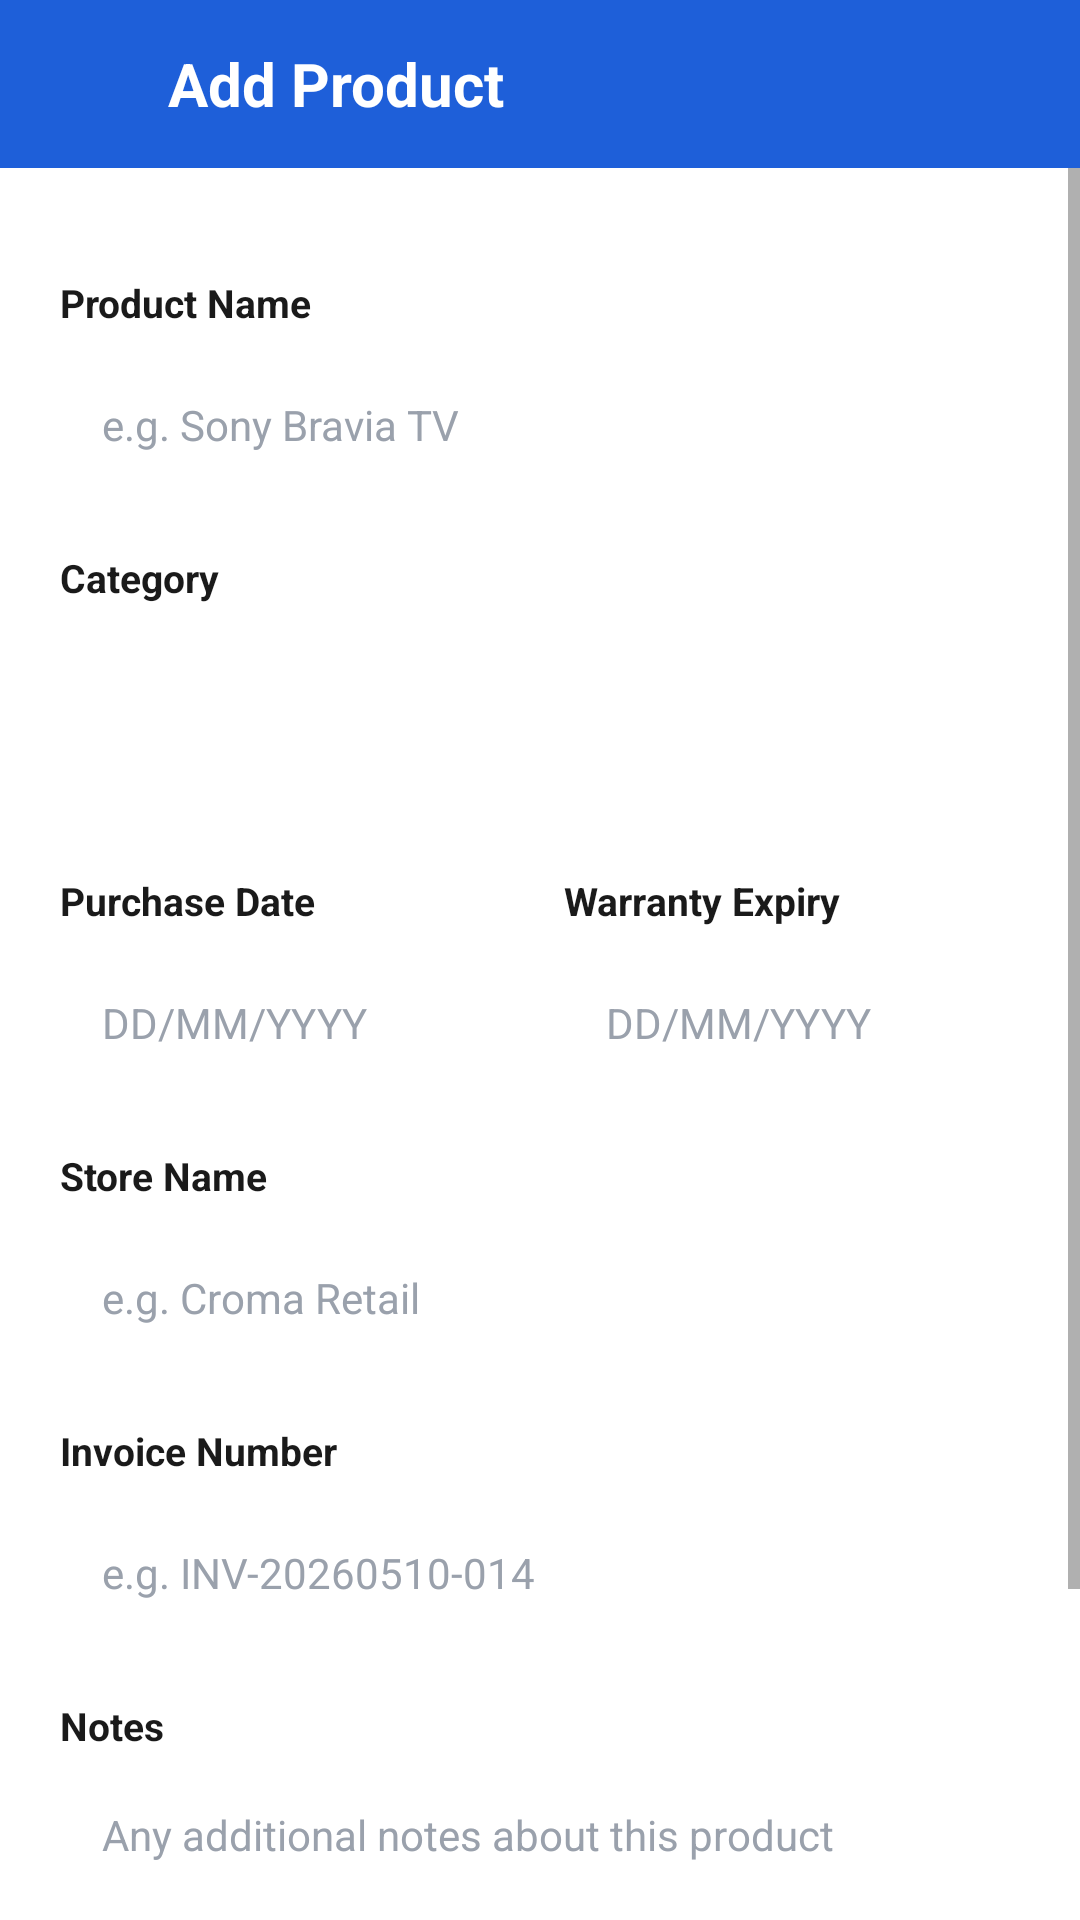

Write the Android layout XML for this screen, with the resource values it uses.
<!-- AndroidManifest.xml: application theme Theme.Vaultly -->
<!-- res/layout/activity_add_product.xml -->
<?xml version="1.0" encoding="utf-8"?>
<LinearLayout xmlns:android="http://schemas.android.com/apk/res/android"
    android:layout_width="match_parent"
    android:layout_height="match_parent"
    android:background="@color/white"
    android:orientation="vertical">

    <LinearLayout
        android:layout_width="match_parent"
        android:layout_height="56dp"
        android:background="@color/vaultly_blue"
        android:gravity="center_vertical"
        android:orientation="horizontal"
        android:paddingStart="4dp"
        android:paddingEnd="20dp">

        <ImageButton
            android:id="@+id/btnBackAdd"
            android:layout_width="48dp"
            android:layout_height="48dp"
            android:background="?attr/selectableItemBackgroundBorderless"
            android:contentDescription="@string/cancel"
            android:src="@drawable/ic_back" />

        <TextView
            android:layout_width="0dp"
            android:layout_height="wrap_content"
            android:layout_weight="1"
            android:paddingStart="4dp"
            android:text="@string/add_product_title"
            android:textColor="@color/white"
            android:textSize="20sp"
            android:textStyle="bold" />
    </LinearLayout>

    <ScrollView
        android:layout_width="match_parent"
        android:layout_height="0dp"
        android:layout_weight="1">

        <LinearLayout
            android:layout_width="match_parent"
            android:layout_height="wrap_content"
            android:orientation="vertical"
            android:padding="20dp">

            <TextView style="@style/FieldLabel" android:text="@string/label_product_name" />
            <EditText
                android:id="@+id/etProductName"
                style="@style/FieldInput"
                android:hint="@string/hint_product_name"
                android:inputType="textCapWords" />

            <TextView style="@style/FieldLabel" android:text="@string/label_category" />
            <Spinner
                android:id="@+id/spCategory"
                android:layout_width="match_parent"
                android:layout_height="52dp"
                android:layout_marginTop="6dp"
                android:background="@drawable/bg_rounded_edittext"
                android:paddingStart="12dp"
                android:paddingEnd="12dp"
                android:spinnerMode="dropdown" />

            <LinearLayout
                android:layout_width="match_parent"
                android:layout_height="wrap_content"
                android:layout_marginTop="16dp"
                android:orientation="horizontal">

                <LinearLayout
                    android:layout_width="0dp"
                    android:layout_height="wrap_content"
                    android:layout_marginEnd="8dp"
                    android:layout_weight="1"
                    android:orientation="vertical">

                    <TextView style="@style/FieldLabel" android:text="@string/label_purchase_date" />
                    <EditText
                        android:id="@+id/etPurchaseDate"
                        style="@style/FieldInput"
                        android:layout_marginTop="6dp"
                        android:drawableEnd="@drawable/ic_calendar"
                        android:focusable="false"
                        android:hint="@string/hint_pick_date" />
                </LinearLayout>

                <LinearLayout
                    android:layout_width="0dp"
                    android:layout_height="wrap_content"
                    android:layout_marginStart="8dp"
                    android:layout_weight="1"
                    android:orientation="vertical">

                    <TextView style="@style/FieldLabel" android:text="@string/label_warranty_expiry" />
                    <EditText
                        android:id="@+id/etWarrantyExpiry"
                        style="@style/FieldInput"
                        android:layout_marginTop="6dp"
                        android:drawableEnd="@drawable/ic_calendar"
                        android:focusable="false"
                        android:hint="@string/hint_pick_date" />
                </LinearLayout>
            </LinearLayout>

            <TextView style="@style/FieldLabel" android:text="@string/label_store_name" />
            <EditText
                android:id="@+id/etStoreName"
                style="@style/FieldInput"
                android:hint="@string/hint_store_name"
                android:inputType="textCapWords" />

            <TextView style="@style/FieldLabel" android:text="@string/label_invoice_number" />
            <EditText
                android:id="@+id/etInvoiceNumber"
                style="@style/FieldInput"
                android:hint="@string/hint_invoice_number"
                android:inputType="text" />

            <TextView style="@style/FieldLabel" android:text="@string/label_notes" />
            <EditText
                android:id="@+id/etNotes"
                style="@style/FieldInput"
                android:layout_height="90dp"
                android:gravity="top|start"
                android:hint="@string/hint_notes"
                android:inputType="textMultiLine|textCapSentences"
                android:paddingTop="12dp" />

            <Button
                android:id="@+id/btnSaveProduct"
                android:layout_width="match_parent"
                android:layout_height="52dp"
                android:layout_marginTop="24dp"
                android:background="@drawable/bg_rounded_button"
                android:letterSpacing="0.03"
                android:text="@string/save_product"
                android:textColor="@color/white"
                android:textStyle="bold" />

        </LinearLayout>
    </ScrollView>

</LinearLayout>
<!-- resources referenced by this layout -->
<resources>
  <color name="vaultly_blue">#1E5FD9</color>
  <color name="white">#FFFFFF</color>
  <string name="add_product_title">Add Product</string>
  <string name="cancel">Cancel</string>
  <string name="hint_invoice_number">e.g. INV-20260510-014</string>
  <string name="hint_notes">Any additional notes about this product</string>
  <string name="hint_pick_date">DD/MM/YYYY</string>
  <string name="hint_product_name">e.g. Sony Bravia TV</string>
  <string name="hint_store_name">e.g. Croma Retail</string>
  <string name="label_category">Category</string>
  <string name="label_invoice_number">Invoice Number</string>
  <string name="label_notes">Notes</string>
  <string name="label_product_name">Product Name</string>
  <string name="label_purchase_date">Purchase Date</string>
  <string name="label_store_name">Store Name</string>
  <string name="label_warranty_expiry">Warranty Expiry</string>
  <string name="save_product">SAVE PRODUCT</string>
  <style name="FieldInput">
          <item name="android:layout_width">match_parent</item>
          <item name="android:layout_height">52dp</item>
          <item name="android:layout_marginTop">6dp</item>
          <item name="android:background">@drawable/bg_rounded_edittext</item>
          <item name="android:paddingStart">14dp</item>
          <item name="android:paddingEnd">14dp</item>
          <item name="android:textColor">@color/black</item>
          <item name="android:textColorHint">#9AA1AC</item>
          <item name="android:textSize">14sp</item>
      </style>
  <style name="FieldLabel">
          <item name="android:layout_width">wrap_content</item>
          <item name="android:layout_height">wrap_content</item>
          <item name="android:layout_marginTop">16dp</item>
          <item name="android:textColor">@color/black</item>
          <item name="android:textSize">13sp</item>
          <item name="android:textStyle">bold</item>
      </style>
  <style name="Theme.Vaultly" parent="Theme.MaterialComponents.DayNight.NoActionBar">
          <item name="colorPrimary">@color/vaultly_blue</item>
          <item name="colorPrimaryDark">@color/vaultly_blue_dark</item>
          <item name="colorAccent">@color/vaultly_blue</item>
          <item name="android:statusBarColor">@color/vaultly_blue_dark</item>
          <item name="android:windowBackground">@color/white</item>
      </style>
  <color name="black">#1A1A1A</color>
  <color name="vaultly_blue_dark">#123E93</color>
</resources>
